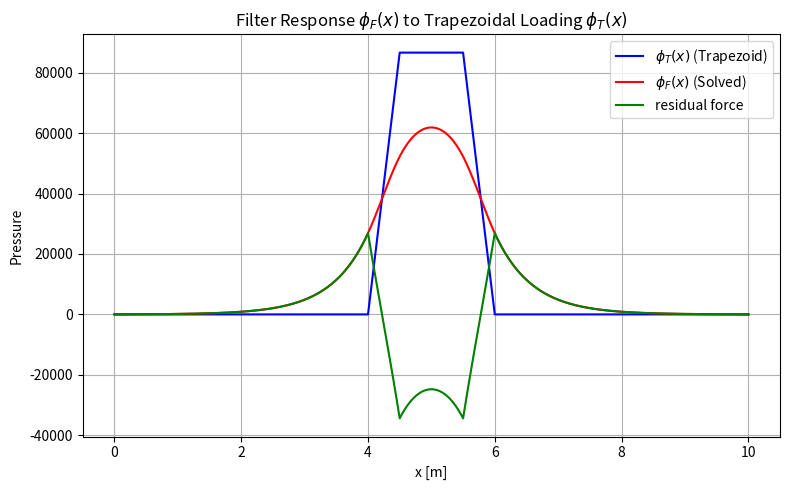

The script that saved this image: (Note: this script raises an exception after producing the figure.)
import numpy as np
import matplotlib.pyplot as plt
from scipy.special import erf
from scipy.linalg import solve
import pandas as pd
from scipy.interpolate import interp1d
import os

# Parameters
Hs_values = [1.0, 1.2, 1.4, 1.6, 1.8]  # Significant wave heights [m]
N = 1000                              # Total number of waves
n_peaks = 5                           # Top 5 waves: 1 in 1000 to 5 in 1000

# Initialize results list
results = []

# Loop over each Hs
for Hs in Hs_values:
    sigma = Hs / np.sqrt(2)
    exceed_probs = np.arange(n_peaks, 0, -1) / N
    H_extreme = sigma * np.sqrt(-2 * np.log(exceed_probs))
    results.append([Hs] + list(H_extreme[::-1]))  # reverse to get 1/1000 first

# Create DataFrame
columns = ['Hs [m]'] + [f'{i} in 1000 wave [m]' for i in range(1, n_peaks + 1)]
df = pd.DataFrame(results, columns=columns)

# Show results
print(df)

# JOBNAME  JOBNAME  JOBNAME  JOBNAME  JOBNAME  JOBNAME  JOBNAME  JOBNAME  JOBNAME  JOBNAME  JOBNAME  JOBNAME  JOBNAME  JOBNAME 

job_name = 'Job-H-1_0'

# --- Physical and Wave Parameters ---

rho_w = 1025.0       # [kg/m^3] Density of seawater
g = 9.81             # [m/s^2] Gravitational acceleration
Hs = 1.95            # [m] Significant wave height (Hm0)
Tp = 5.59            # [s] Peak wave period
tan_beta = 1.0 / 3.0 # [-] Slope of the revetment (tan(beta) = 1/3 for 1:3 slope)

# --- Filter and Soil Properties ---

D = 0.30             # [m] Thickness of the top (impervious) layer
b = 0.30             # [m] Thickness of the filter layer beneath --reset=0.13
k = 0.19             # [m/s] Permeability of the filter layer
k_prime = 0.05       # [m/s] Permeability of the base layer below the filter

# --- Derived Parameter ---

Lambda = np.sqrt(D * b * k / k_prime)  # [m] Leakage length (controls pressure dissipation)

#----------------------------------------------------------------------------------------------------------------------------

# Step 1: Estimate mean period
Tm_1_0 = Tp / 1.1

# Step 2: Calculate wavelength
L_m_1_0 = (g * Tm_1_0**2) / (2.0 * np.pi)

# Step 3: Calculate Iribarren number
xi_m_1_0 = tan_beta / np.sqrt(Hs / L_m_1_0)

# Step 4: Evaluate the dimensionless pressure formula
denominator = (xi_m_1_0 - 0.2)**2
if denominator == 0:
    raise ValueError("Denominator in pressure equation is zero.")

P_dimless = 8.0 - 1.6 * xi_m_1_0 - 2.0 / denominator

# Step 5: Convert to dimensional pressure
P_max = P_dimless * rho_w * g * Hs  # in Pascals

# Convert to kPa
H_max = P_max / (9.81 * 1025.0)

# Print results
print("Tm-1,0:       %.3f s" % Tm_1_0)
print("L_m-1,0:      %.3f m" % L_m_1_0)
print("xi_m-1,0:     %.3f"   % xi_m_1_0)
print("P* (dimless): %.3f"   % P_dimless)
print("P_max:        %.2f Pa" % P_max)
print("H_max:        %.2f m" % H_max)

#----------------------------------------------------------------------------------------------------------------------------

# Discretization
dx = 0.01
L = 10.0
x = np.arange(0, L + dx, dx)
N = len(x)

# Build phi_T (trapezoidal loading)
wave_impact = np.piecewise(
    x,
    [x < 4, (x >= 4) & (x < 4.5), (x >= 4.5) & (x < 5.5), (x >= 5.5) & (x < 6), x >= 6],
    [
        0,
        lambda x: (x - 4) * (P_max / 0.5),
        P_max,
        lambda x: P_max - (x - 5.5) * (P_max / 0.5),
        0
    ]
)

# Source term vector: b = -phi_T
b_vec = -wave_impact.copy()
b_vec[0] = 0
b_vec[-1] = 0

# Construct coefficient matrix A
A = np.zeros((N, N))
coeff = Lambda**2 / dx**2

for i in range(1, N - 1):
    A[i, i - 1] = coeff
    A[i, i]     = -2 * coeff - 1
    A[i, i + 1] = coeff

# Apply boundary conditions
A[0, 0] = 1.0
A[-1, -1] = 1.0

# Solve
phi_F = solve(A, b_vec)

# residual force
residual_force = phi_F - wave_impact

#print max and min values
print("Max value of the residual force: %.2f Pa" % np.max(residual_force))
print("Min value of the residual force: %.2f Pa" % np.min(residual_force))

# Plot
plt.figure(figsize=(8, 5))
plt.plot(x, wave_impact, label=r'$\phi_T(x)$ (Trapezoid)', color='blue')
plt.plot(x, phi_F, label=r'$\phi_F(x)$ (Solved)', color='red')
plt.plot(x, residual_force, label=r'residual force', color='green')
plt.xlabel('x [m]')
plt.ylabel('Pressure')
plt.legend()
plt.grid(True)
plt.title('Filter Response $\phi_F(x)$ to Trapezoidal Loading $\phi_T(x)$')
plt.tight_layout()
plt.show()

#----------------------------------------------------------------------------------------------------------------------------

# --- 1. Define block geometry ---
x_start, y_start = 1.86, 6.05          # Starting position of first block
block_width = 0.5                      # Block width [m]
block_height = 0.15                    # Block height [m]
n_blocks = 22                          # Number of blocks
slope = 1 / 3                          # Revetment slope (1:3)

angle_rad = np.arctan(slope)          # Slope angle in radians
block_x = [x_start + i * block_width * np.cos(angle_rad) for i in range(n_blocks)]
block_y = [y_start + i * block_width * np.sin(angle_rad) for i in range(n_blocks)]
block_x_centers = [
    block_x[j] + np.cos(angle_rad) * (block_width / 2)
    for j in range(n_blocks)
]
#temporary attempt
block_x_centers = np.linspace(2.0, 12.5, 22)

# --- 2. Compute normalized residual profile from steady-state solution ---
residual_profile = phi_F - wave_impact

# Interpolate residual profile along x
residual_head_from_x = interp1d(x, residual_profile, bounds_error=False, fill_value=0)
block_heads_residual = residual_head_from_x(block_x_centers)

# --- 3. Time pulse definition ---
tt = np.linspace(0, 4, 200)
pulse_shape = np.zeros_like(tt)
pulse_indices = (tt >= 2.0) & (tt <= 2.25)
pulse_t = tt[pulse_indices] - 2.0
pulse_shape[pulse_indices] = np.interp(pulse_t, [0, 0.05, 0.25], [0, 1, 0])  # Normalized triangle

# Time interpolation function
residual_func = interp1d(tt, pulse_shape, kind='linear', fill_value=0, bounds_error=False)


# --- 4. Construct time-resolved force table ---
time_high_res = np.arange(0, 11.991, 0.01)
data = []
for t in time_high_res:
    t_mod = t % 4  # Pulse repeats every 4 seconds
    res_val = residual_func(t_mod)
    forces = np.round(block_heads_residual * res_val, 5)  # Convert to N, round to 5 decimals
    data.append([round(t, 3)] + list(forces))

# --- 5. Build DataFrame and export ---
columns = ["TIME"] + [f"ROW{i+1}" for i in range(n_blocks)]
df = pd.DataFrame(data, columns=columns)

# Export to CSV
df.to_csv("residual_forces_table.csv", index=False)

# Optional preview
df.head()

# --- 6. Print max and min of each column ---
print("MAXIMUM VALUES PER COLUMN:")
print(df.max(numeric_only=True))

print("\nMINIMUM VALUES PER COLUMN:")
print(df.min(numeric_only=True))

#----------------------------------------------------------------------------------------------------------------------------

# inp_lines = []

# for col in df.columns[1:]:  # Skip "TIME", use "ROW1" to "ROW22"
#     inp_lines.append(f"*AMPLITUDE, NAME={col}\n")
    
#     for t, val in zip(df["TIME"], df[col]):
#         inp_lines.append(f"{t:.3f}, {val:.5f},\n")  # Format: time, force
    
#     inp_lines.append("\n")  # Separate blocks

# # Preview first few lines
# print("".join(inp_lines[:30]))
# with open("block_amplitudes.inp", "w") as f:
#     f.writelines(inp_lines)

# print("✅ File 'block_amplitudes.inp' created with amplitudes per block (ROW1 to ROW22)")

#----------------------------------------------------------------------------------------------------------------------------

#----------------------------------------------------------------------------------------------------------------------------
script_dir = os.path.dirname(os.path.abspath(__file__))
# Construct full path to the input file relative to the script location
inp_path = os.path.join(script_dir, f"Job-1.inp")

# Output will go to the working directory (current directory)
output_path = os.path.join(script_dir, f"{job_name}.inp")

with open(inp_path, "r") as f:
    lines = f.readlines()

# 1. Read the original .inp file
# with open("Job-1.inp", "r") as f:
#     lines = f.readlines()

# 2. Replace job name line
for i, line in enumerate(lines):
    if line.strip().lower().startswith("** job name:"):
        lines[i] = f"** Job name: {job_name} Model name: Model-1\n"
        break

# 3. Find indices to insert amplitudes
start_index = None
materials_index = None

for i, line in enumerate(lines):
    if line.strip().lower() == "*end assembly":
        start_index = i
    elif line.strip().lower() == "** materials" and start_index is not None:
        materials_index = i
        break

if start_index is None or materials_index is None:
    raise RuntimeError("❌ Could not find '*End Assembly' and '** Materials' markers.")

# 4. Keep the line before '** Materials'
line_before_materials = lines[materials_index - 1]

# 5. Validate the TIME column
if not (df["TIME"].is_monotonic_increasing and df["TIME"].is_unique):
    raise ValueError("❌ TIME column must be strictly increasing and unique.")

# 6. Generate amplitude lines
amplitude_lines = []

for col in df.columns[1:]:  # Skip TIME
    amplitude_lines.append(f"*AMPLITUDE, NAME={col}\n")
    for i in range(0, len(df), 4):
        chunk = df.iloc[i:i+4]
        row_entries = []
        for t, val in zip(chunk["TIME"], chunk[col]):
            row_entries.append(f"{t:.3f}, {val:.5f}")
        amplitude_lines.append(", ".join(row_entries) + "\n")

# 7. Insert amplitudes into file structure
new_lines = lines[:start_index + 1] + amplitude_lines + [line_before_materials] + lines[materials_index:]

# 8. Export modified file

with open(output_path, "w") as f:
    f.writelines(new_lines)


print(f"✅ Read from: {inp_path}")
print(f"✅ Written to: {output_path}")
print(f"✅ Amplitudes inserted and job name updated in '{job_name}.inp'")


#----------------------------------------------------------------------------------------------------------------------------

#----------------------------------------------------------------------------------------------------------------------------

#----------------------------------------------------------------------------------------------------------------------------
